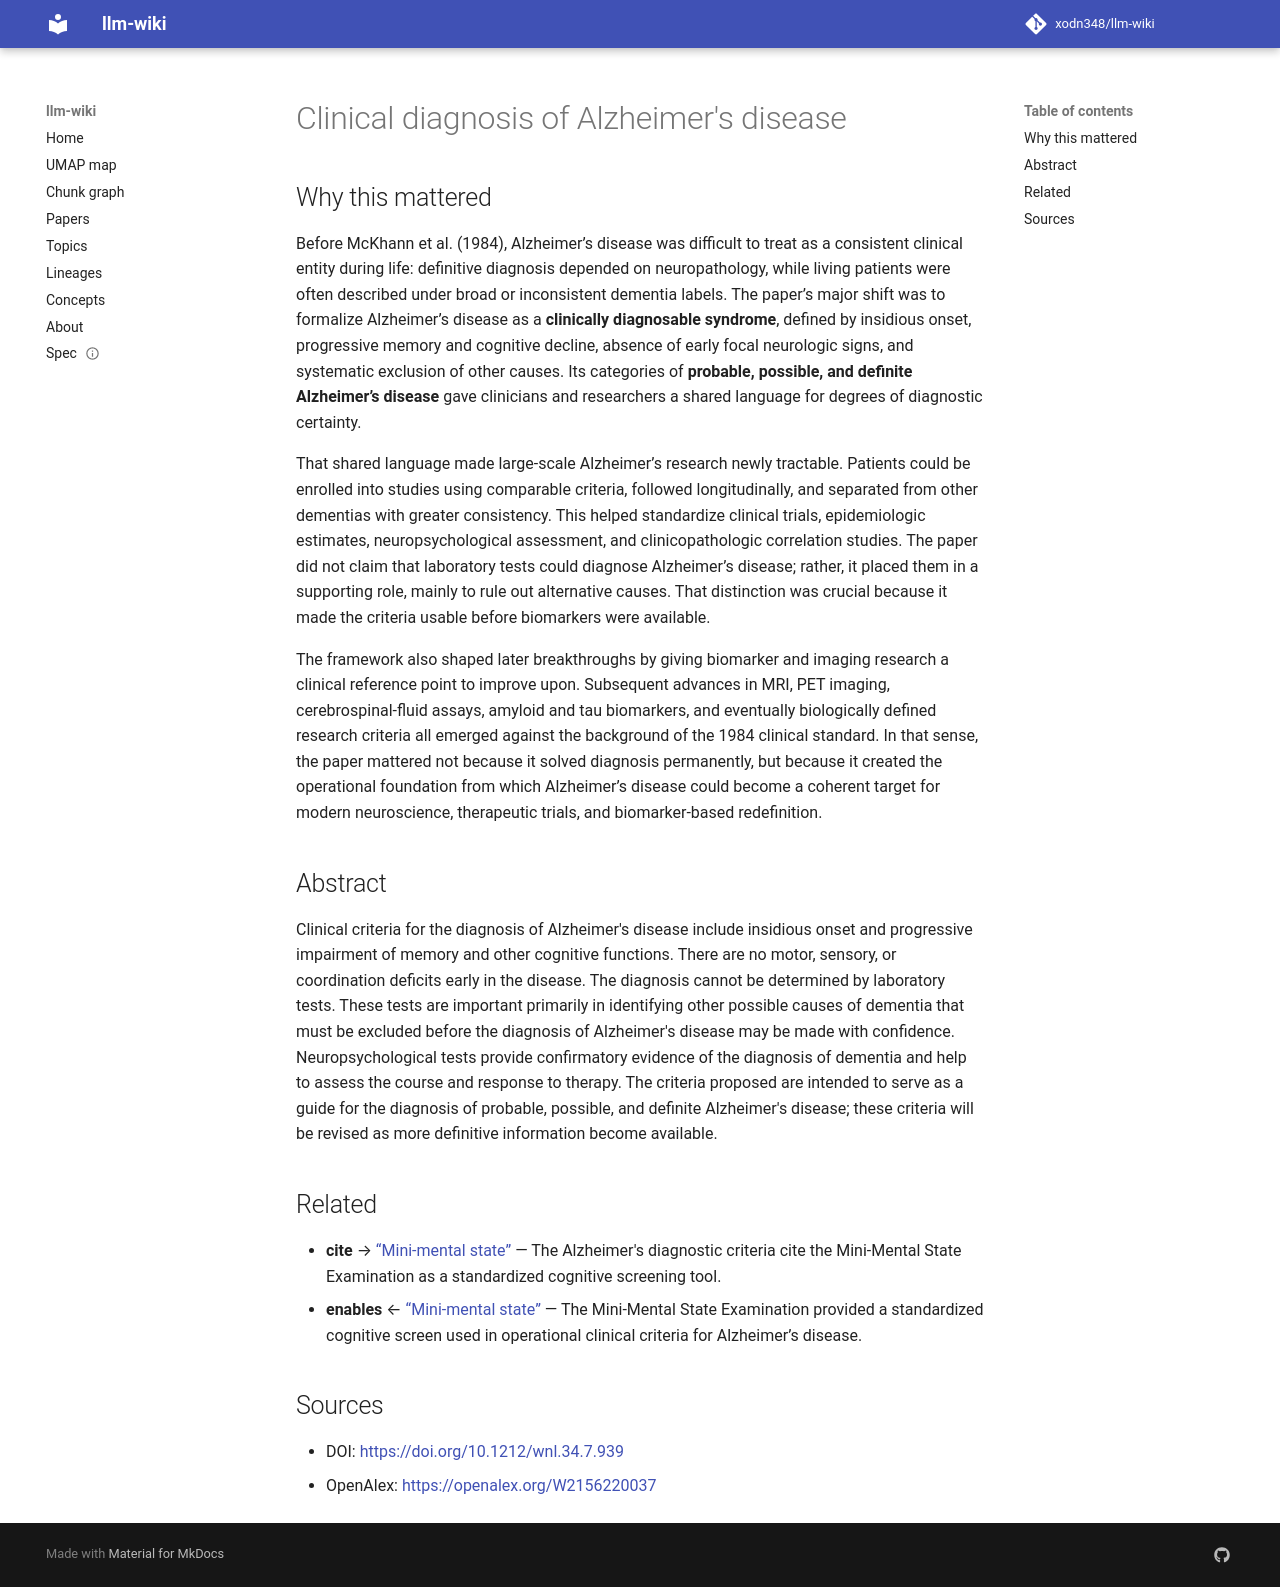

repository: xodn348/llm-wiki · page: paper/10_1212_wnl_34_7_939/index.html · generator: mkdocs

---
title: Clinical diagnosis of Alzheimer's disease
doi: 10.1212/wnl.34.7.939
openalex_id: https://openalex.org/W2156220037
year: 1984
venue: Neurology
authors: Guy M. McKhann, David A. Drachman, Marshall Folstein, Robert Katzman, Donald
  D. Price, Emanuel M. Stadlan
citations: 27957
fleming_tier: true
concepts:
- Dementia
- Disease
- Neuropsychology
- Memory clinic
- Medicine
- Alzheimer's disease
- Cognition
- Psychology
- Physical medicine and rehabilitation
- Psychiatry
---

# Clinical diagnosis of Alzheimer's disease

## Why this mattered

Before McKhann et al. (1984), Alzheimer’s disease was difficult to treat as a consistent clinical entity during life: definitive diagnosis depended on neuropathology, while living patients were often described under broad or inconsistent dementia labels. The paper’s major shift was to formalize Alzheimer’s disease as a **clinically diagnosable syndrome**, defined by insidious onset, progressive memory and cognitive decline, absence of early focal neurologic signs, and systematic exclusion of other causes. Its categories of **probable, possible, and definite Alzheimer’s disease** gave clinicians and researchers a shared language for degrees of diagnostic certainty.

That shared language made large-scale Alzheimer’s research newly tractable. Patients could be enrolled into studies using comparable criteria, followed longitudinally, and separated from other dementias with greater consistency. This helped standardize clinical trials, epidemiologic estimates, neuropsychological assessment, and clinicopathologic correlation studies. The paper did not claim that laboratory tests could diagnose Alzheimer’s disease; rather, it placed them in a supporting role, mainly to rule out alternative causes. That distinction was crucial because it made the criteria usable before biomarkers were available.

The framework also shaped later breakthroughs by giving biomarker and imaging research a clinical reference point to improve upon. Subsequent advances in MRI, PET imaging, cerebrospinal-fluid assays, amyloid and tau biomarkers, and eventually biologically defined research criteria all emerged against the background of the 1984 clinical standard. In that sense, the paper mattered not because it solved diagnosis permanently, but because it created the operational foundation from which Alzheimer’s disease could become a coherent target for modern neuroscience, therapeutic trials, and biomarker-based redefinition.

## Abstract

Clinical criteria for the diagnosis of Alzheimer's disease include insidious onset and progressive impairment of memory and other cognitive functions. There are no motor, sensory, or coordination deficits early in the disease. The diagnosis cannot be determined by laboratory tests. These tests are important primarily in identifying other possible causes of dementia that must be excluded before the diagnosis of Alzheimer's disease may be made with confidence. Neuropsychological tests provide confirmatory evidence of the diagnosis of dementia and help to assess the course and response to therapy. The criteria proposed are intended to serve as a guide for the diagnosis of probable, possible, and definite Alzheimer's disease; these criteria will be revised as more definitive information become available.


## Related

- **cite** → [“Mini-mental state”](10_1016_0022_3956_75_90026_6.md) — The Alzheimer's diagnostic criteria cite the Mini-Mental State Examination as a standardized cognitive screening tool.
- **enables** ← [“Mini-mental state”](10_1016_0022_3956_75_90026_6.md) — The Mini-Mental State Examination provided a standardized cognitive screen used in operational clinical criteria for Alzheimer’s disease.


## Sources

- DOI: [https://doi.org/10.1212/wnl.34.7.939](https://doi.org/10.1212/wnl.34.7.939)
- OpenAlex: [https://openalex.org/W2156220037](https://openalex.org/W2156220037)
